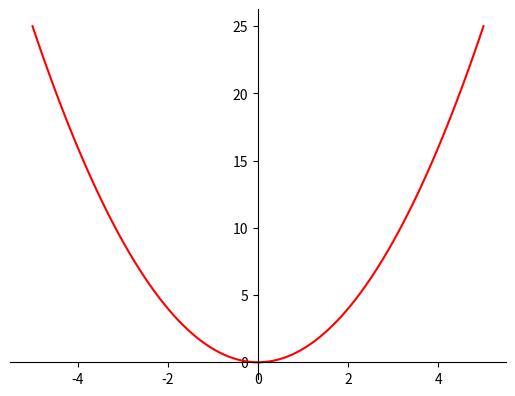

Here is the Python script that generated this plot:


import matplotlib.pyplot as plt
import numpy as np

# 100 linearly spaced numbers
x = np.linspace(-5,5,100)

# the function, which is y = x^2 here
y = x**2

# setting the axes at the centre
fig = plt.figure()
ax = fig.add_subplot(1, 1, 1)
ax.spines['left'].set_position('center')
ax.spines['bottom'].set_position('zero')
ax.spines['right'].set_color('none')
ax.spines['top'].set_color('none')
ax.xaxis.set_ticks_position('bottom')
ax.yaxis.set_ticks_position('left')

# plot the function
plt.plot(x,y, 'r')

# show the plot
plt.show()

